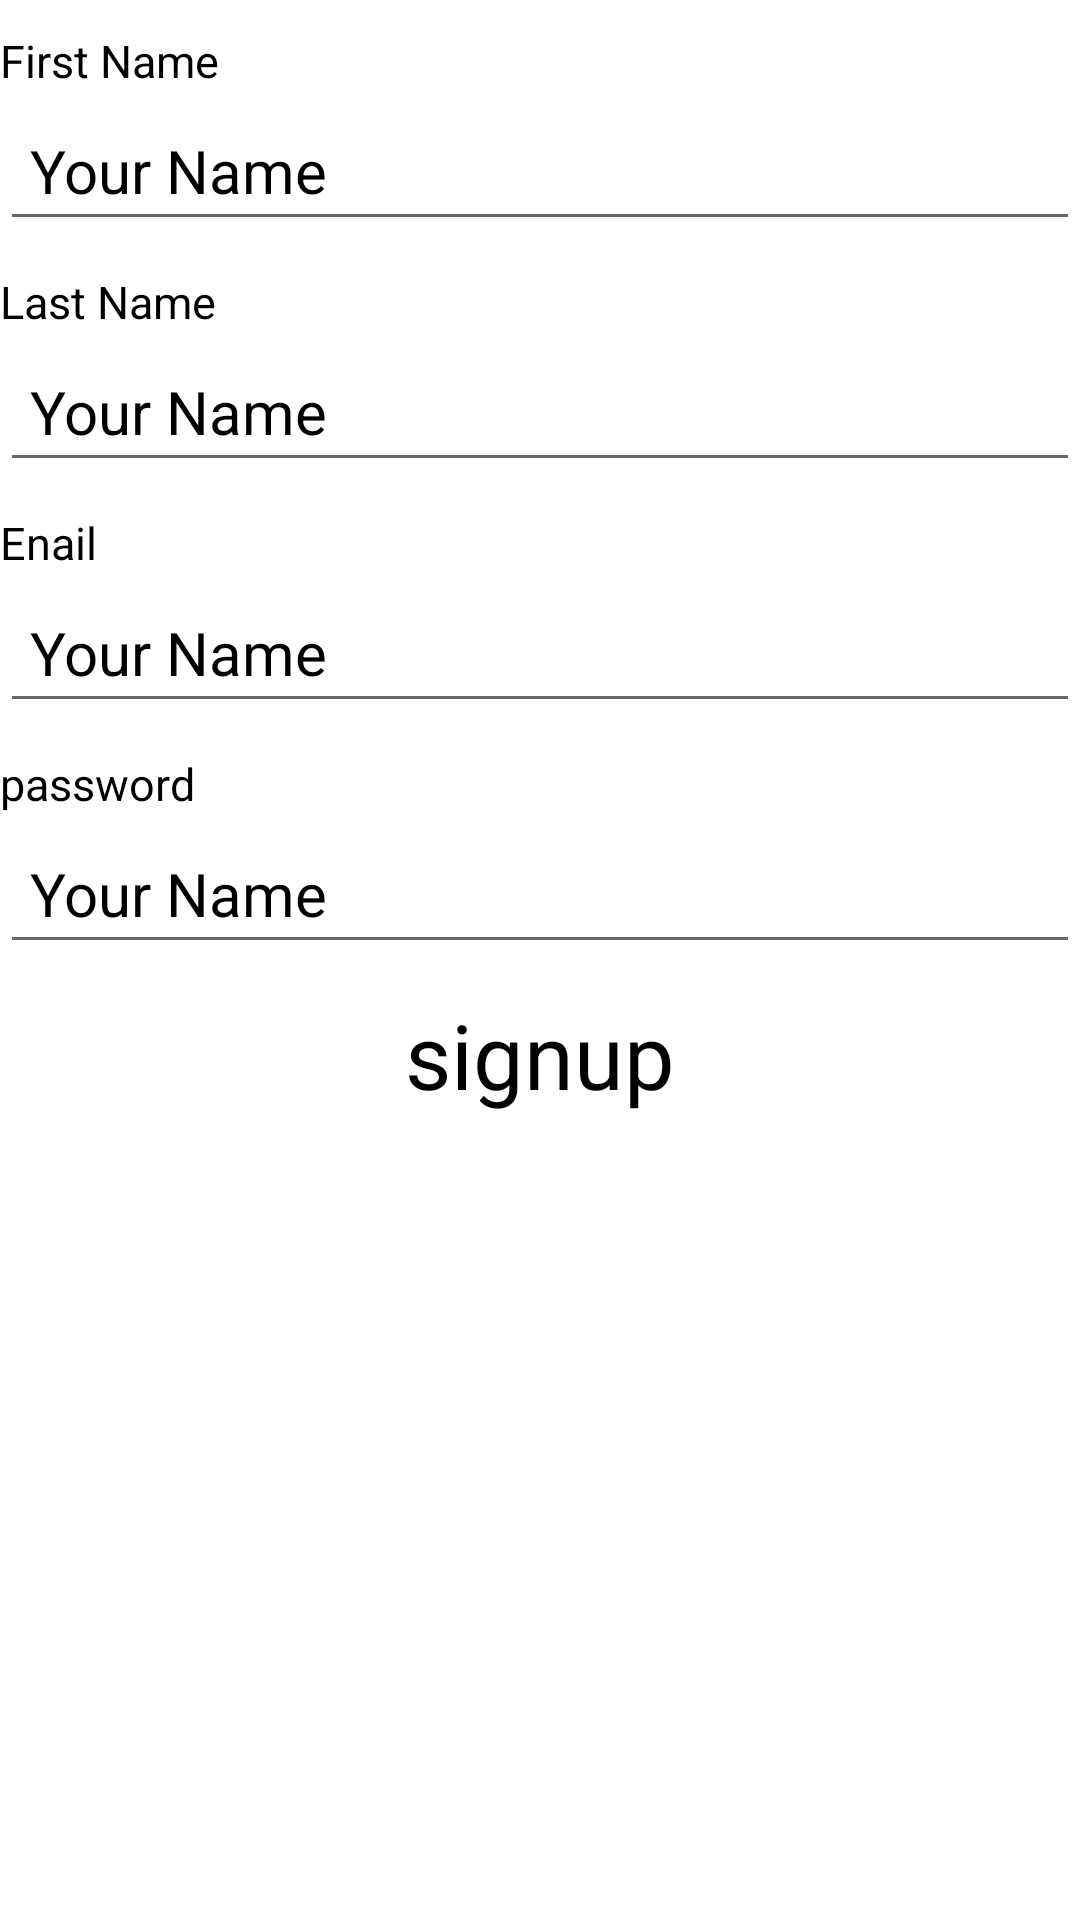

Produce the Android XML layout that renders to this screen, including the resource entries it uses.
<!-- AndroidManifest.xml: application theme Theme.MVVMJAVA -->
<!-- res/layout/activity_main.xml -->
<?xml version="1.0" encoding="utf-8"?>
<LinearLayout
    xmlns:android="http://schemas.android.com/apk/res/android"
    xmlns:tools="http://schemas.android.com/tools"
    xmlns:app="http://schemas.android.com/apk/res-auto"
    android:layout_width="match_parent"
    android:layout_height="match_parent"
    android:orientation="vertical"
    tools:context=".auth.MainActivity">


    <LinearLayout
        android:layout_width="match_parent"
        android:layout_height="wrap_content"
        android:orientation="vertical">

        <TextView
            android:layout_width="match_parent"
            android:layout_height="wrap_content"
            android:layout_marginTop="10dp"
            android:gravity="start"
            android:text="First Name"
            android:textColor="#000"
            android:textFontWeight="500"
            android:textSize="15dp" />

        <EditText
            android:id="@+id/f_name_edit"
            android:layout_width="match_parent"
            android:layout_height="wrap_content"
            android:layout_marginTop="3dp"
            android:hint="Your Name"
            android:inputType="textPersonName"
            android:padding="10dp"
            android:textColor="@color/black"
            android:textColorHint="#000"
            android:textSize="20dp" />
    </LinearLayout>

    <LinearLayout
        android:layout_width="match_parent"
        android:layout_height="wrap_content"
        android:orientation="vertical">

        <TextView
            android:layout_width="match_parent"
            android:layout_height="wrap_content"
            android:layout_marginTop="10dp"
            android:gravity="start"
            android:text="Last Name"
            android:textColor="#000"
            android:textFontWeight="500"
            android:textSize="15dp" />

        <EditText
            android:id="@+id/l_name_edit"
            android:layout_width="match_parent"
            android:layout_height="wrap_content"
            android:layout_marginTop="3dp"
            android:hint="Your Name"
            android:inputType="textPersonName"
            android:padding="10dp"
            android:textColor="@color/black"
            android:textColorHint="#000"
            android:textSize="20dp" />
    </LinearLayout>

    <LinearLayout
        android:layout_width="match_parent"
        android:layout_height="wrap_content"
        android:orientation="vertical">

        <TextView
            android:layout_width="match_parent"
            android:layout_height="wrap_content"
            android:layout_marginTop="10dp"
            android:gravity="start"
            android:text="Enail"
            android:textColor="#000"
            android:textFontWeight="500"
            android:textSize="15dp" />

        <EditText
            android:id="@+id/email"
            android:layout_width="match_parent"
            android:layout_height="wrap_content"
            android:layout_marginTop="3dp"
            android:hint="Your Name"
            android:inputType="textPersonName"
            android:padding="10dp"
            android:textColor="@color/black"
            android:textColorHint="#000"
            android:textSize="20dp" />
    </LinearLayout>

    <LinearLayout
        android:layout_width="match_parent"
        android:layout_height="wrap_content"
        android:orientation="vertical">

        <TextView
            android:layout_width="match_parent"
            android:layout_height="wrap_content"
            android:layout_marginTop="10dp"
            android:gravity="start"
            android:text="password"
            android:textColor="#000"
            android:textFontWeight="500"
            android:textSize="15dp" />

        <EditText
            android:id="@+id/password"
            android:layout_width="match_parent"
            android:layout_height="wrap_content"
            android:layout_marginTop="3dp"
            android:hint="Your Name"
            android:inputType="textPersonName"
            android:padding="10dp"
            android:textColor="@color/black"
            android:textColorHint="#000"
            android:textSize="20dp" />
    </LinearLayout>

    <TextView
        android:layout_width="match_parent"
        android:layout_height="wrap_content"
        android:layout_marginTop="10dp"
        android:gravity="center"
        android:text="signup"
        android:id="@+id/signup"
        android:textColor="#000"
        android:textFontWeight="500"
        android:textSize="30dp" />


  </LinearLayout>
<!-- resources referenced by this layout -->
<resources>
  <style name="Theme.MVVMJAVA" parent="Theme.MaterialComponents.DayNight.DarkActionBar">
          
          <item name="colorPrimary">@color/purple_500</item>
          <item name="colorPrimaryVariant">@color/purple_700</item>
          <item name="colorOnPrimary">@color/white</item>
          
          <item name="colorSecondary">@color/teal_200</item>
          <item name="colorSecondaryVariant">@color/teal_700</item>
          <item name="colorOnSecondary">@color/black</item>
          
          <item name="android:statusBarColor" tools:targetApi="l">?attr/colorPrimaryVariant</item>
          
      </style>
  <!-- not gathered from this repository: default colours our renderer supplied (Android Studio template values) -->
  <color name="purple_500">#FF6200EE</color>
  <color name="purple_700">#FF3700B3</color>
  <color name="teal_200">#FF03DAC5</color>
  <color name="teal_700">#FF018786</color>
  <color name="black">#FF000000</color>
  <color name="white">#FFFFFFFF</color>
</resources>
